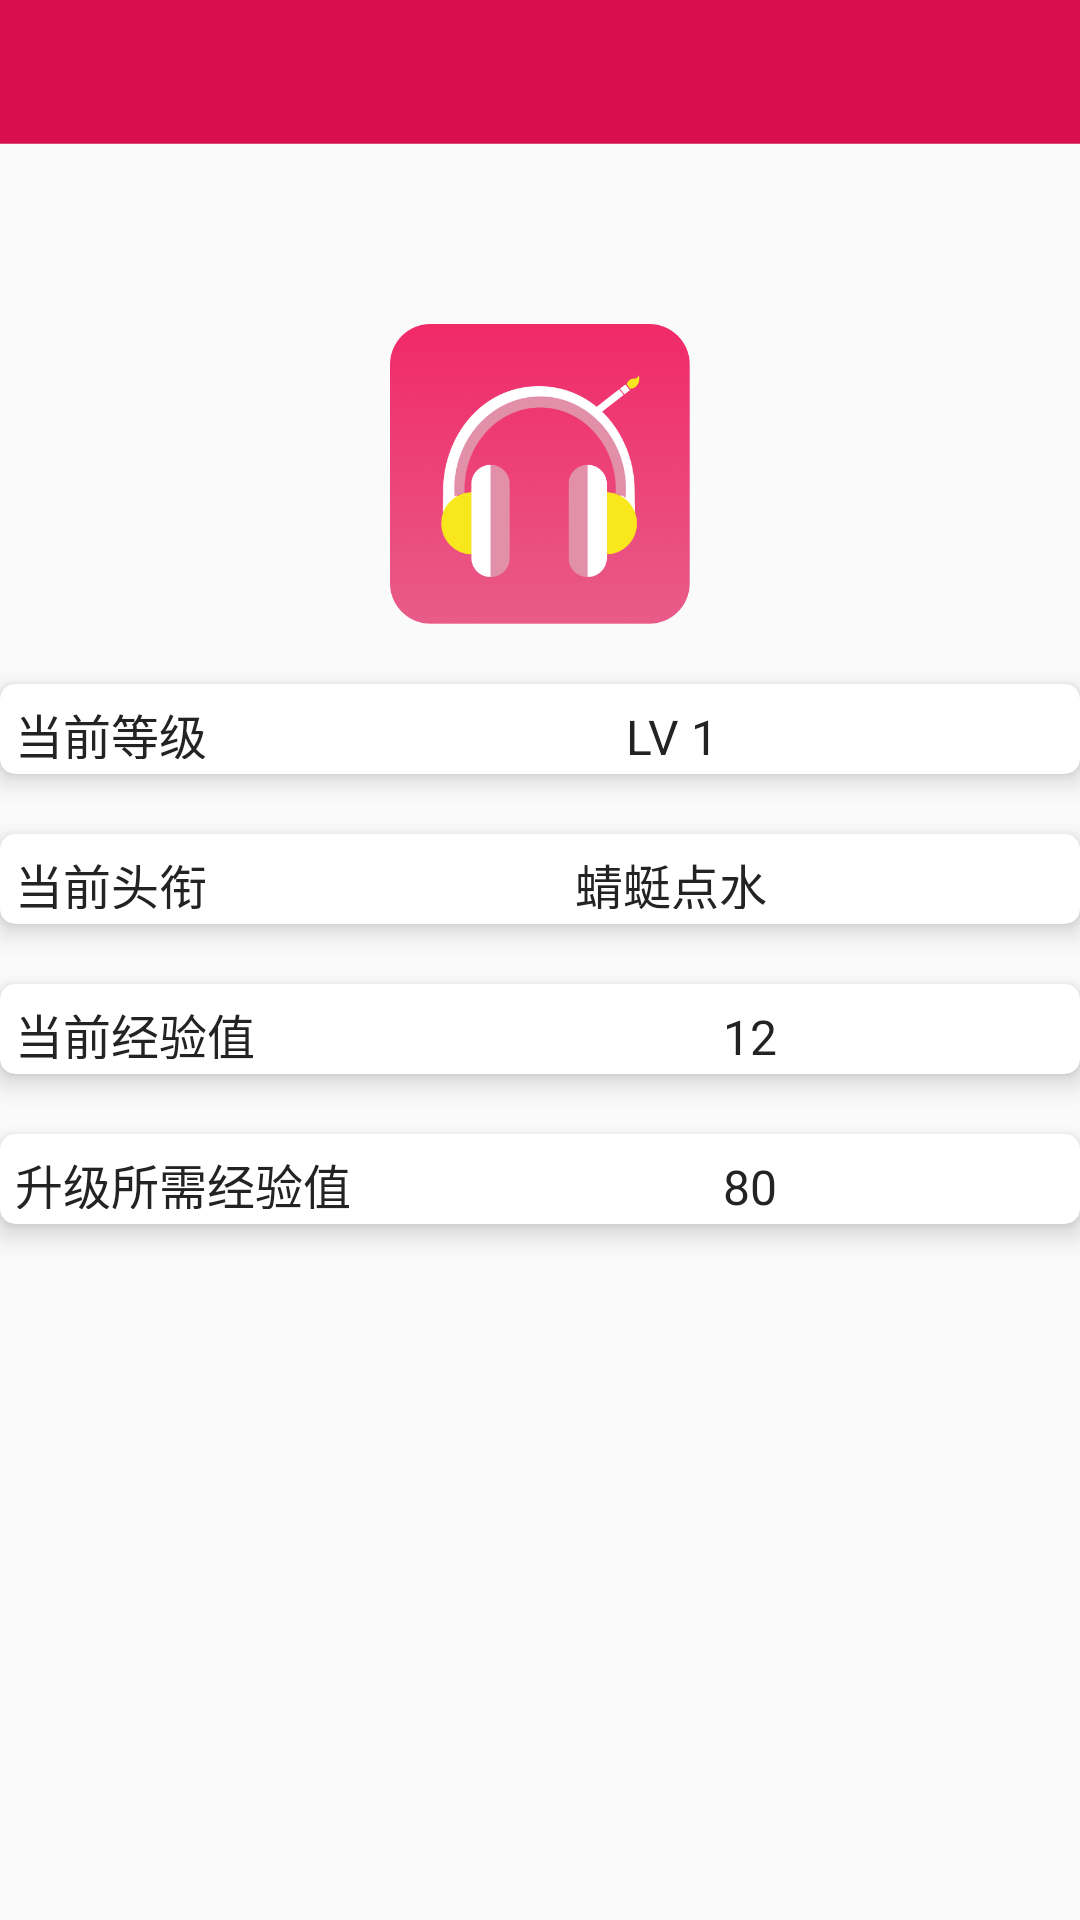

Here is an Android app screen rendered from its layout file. Give the layout XML and the strings, colors and styles it references.
<!-- AndroidManifest.xml: application theme AppTheme -->
<!-- res/layout/activity_level.xml -->
<?xml version="1.0" encoding="utf-8"?>

<LinearLayout xmlns:android="http://schemas.android.com/apk/res/android"
    android:orientation="vertical" android:layout_width="match_parent"
    android:layout_height="match_parent">

    <include layout="@layout/include_titlebar" />

    <RelativeLayout
        android:layout_marginTop="60dp"
        android:layout_width="fill_parent"
        android:layout_height="wrap_content">

        <ImageView
            android:id="@+id/avatar"
            android:layout_width="100dp"
            android:layout_height="100dp"
            android:layout_centerHorizontal="true"
            android:src="@drawable/appicon"/>

    </RelativeLayout>

    <android.support.v7.widget.CardView
        xmlns:card_view="http://schemas.android.com/apk/res-auto"
        android:layout_marginTop="20dp"
        android:layout_width="match_parent"
        android:layout_height="wrap_content"
        card_view:cardCornerRadius="5dp"
        card_view:cardElevation="5dp">

        <LinearLayout
            android:layout_width="match_parent"
            android:layout_height="30dp"
            android:padding="5dp"
            android:orientation="horizontal">

            <TextView
                android:id="@+id/level_cur_info"
                style="@style/TextViewSubhead"
                android:layout_width="0dp"
                android:layout_weight="1"
                android:text="当前等级"/>

            <TextView
                android:id="@+id/level"
                style="@style/TextViewSubhead"
                android:textAlignment="center"
                android:layout_width="0dp"
                android:layout_weight="3"
                android:text="LV 1"/>
        </LinearLayout>

    </android.support.v7.widget.CardView>

    <android.support.v7.widget.CardView
        xmlns:card_view="http://schemas.android.com/apk/res-auto"
        android:id="@+id/level_view"
        android:layout_marginTop="20dp"
        android:layout_width="match_parent"
        android:layout_height="wrap_content"
        card_view:cardCornerRadius="5dp"
        card_view:cardElevation="5dp">

        <LinearLayout
            android:layout_width="match_parent"
            android:layout_height="30dp"
            android:padding="5dp"
            android:orientation="horizontal">

            <TextView
                android:id="@+id/brand_cur_info"
                style="@style/TextViewSubhead"
                android:layout_width="0dp"
                android:layout_weight="1"
                android:text="当前头衔"/>

            <TextView
                android:id="@+id/brand"
                style="@style/TextViewSubhead"
                android:textAlignment="center"
                android:layout_width="0dp"
                android:layout_weight="3"
                android:text="蜻蜓点水"/>
        </LinearLayout>

    </android.support.v7.widget.CardView>

    <android.support.v7.widget.CardView
        xmlns:card_view="http://schemas.android.com/apk/res-auto"
        android:layout_marginTop="20dp"
        android:layout_width="match_parent"
        android:layout_height="wrap_content"
        card_view:cardCornerRadius="5dp"
        card_view:cardElevation="5dp">

        <LinearLayout
            android:layout_width="match_parent"
            android:layout_height="30dp"
            android:padding="5dp"
            android:orientation="horizontal">

            <TextView
                style="@style/TextViewSubhead"
                android:layout_width="0dp"
                android:layout_weight="2"
                android:text="当前经验值"/>

            <TextView
                android:id="@+id/currentexp"
                style="@style/TextViewSubhead"
                android:textAlignment="center"
                android:layout_width="0dp"
                android:layout_weight="3"
                android:text="12"/>
        </LinearLayout>

    </android.support.v7.widget.CardView>

    <android.support.v7.widget.CardView
        xmlns:card_view="http://schemas.android.com/apk/res-auto"
        android:layout_marginTop="20dp"
        android:layout_width="match_parent"
        android:layout_height="wrap_content"
        card_view:cardCornerRadius="5dp"
        card_view:cardElevation="5dp">

        <LinearLayout
            android:layout_width="match_parent"
            android:layout_height="30dp"
            android:padding="5dp"
            android:orientation="horizontal">

            <TextView
                style="@style/TextViewSubhead"
                android:layout_width="0dp"
                android:layout_weight="2"
                android:text="升级所需经验值"/>

            <TextView
                android:id="@+id/needexp"
                style="@style/TextViewSubhead"
                android:textAlignment="center"
                android:layout_width="0dp"
                android:layout_weight="3"
                android:text="80"/>
        </LinearLayout>

    </android.support.v7.widget.CardView>

</LinearLayout>
<!-- res/layout/include_titlebar.xml (included above) -->
<?xml version="1.0" encoding="utf-8"?>

<RelativeLayout xmlns:android="http://schemas.android.com/apk/res/android"
    android:id="@+id/rl_titlebar"
    android:layout_width="match_parent"
    android:layout_height="48dp"
    android:background="@color/topbar_color"
    android:orientation="horizontal" >

    <ImageView
        android:id="@+id/titlebar_iv_left"
        android:layout_width="48dp"
        android:layout_height="match_parent"
        android:layout_centerVertical="true"
        android:padding="12dp"
        android:visibility="gone" />

    <TextView
        android:id="@+id/titlebar_tv_left"
        android:layout_width="wrap_content"
        android:layout_height="match_parent"
        android:gravity="center_vertical"
        android:paddingLeft="16dp"
        android:paddingRight="16dp"
        android:textColor="@drawable/txtcolor_oran2alpha_sel"
        android:textSize="@dimen/txtsize_subhead"
        android:visibility="gone" />

    <TextView
        android:id="@+id/titlebar_tv"
        style="@style/TextViewTitle"
        android:layout_centerInParent="true"
        android:gravity="center"
        android:maxWidth="224dp" />

    <ImageView
        android:id="@+id/titlebar_iv_right"
        android:layout_width="48dp"
        android:layout_height="match_parent"
        android:layout_alignParentRight="true"
        android:layout_centerVertical="true"
        android:padding="12dp"
        android:visibility="gone" />

    <TextView
        android:id="@+id/titlebar_tv_right"
        android:layout_width="wrap_content"
        android:layout_height="match_parent"
        android:layout_alignParentRight="true"
        android:gravity="center_vertical"
        android:paddingLeft="16dp"
        android:paddingRight="16dp"
        android:textColor="@drawable/txtcolor_oran2alpha_sel"
        android:textSize="@dimen/txtsize_subhead"
        android:visibility="gone" />

    <View
        android:layout_width="match_parent"
        android:layout_height="1px"
        android:layout_alignParentBottom="true"
        android:background="@color/bg_agray" />

</RelativeLayout>
<!-- resources referenced by this layout -->
<resources>
  <color name="bg_agray">#49dddddd</color>
  <color name="topbar_color">#D80E4F</color>
  <dimen name="txtsize_subhead">16sp</dimen>
  <!-- drawable appicon: png bitmap (drawable, 88315 bytes) -->
  <!-- drawable txtcolor_oran2alpha_sel (drawable) -->
  <?xml version="1.0" encoding="utf-8"?>
  
  <selector xmlns:android="http://schemas.android.com/apk/res/android">
  
      <item android:color="@color/alpha_white" android:state_pressed="true"/>
      <item android:color="@color/white"/>
  
  </selector>
  <style name="TextViewSubhead">
          <item name="android:layout_width">wrap_content</item>
          <item name="android:layout_height">wrap_content</item>
          <item name="android:textColor">@color/txt_black</item>
          <item name="android:textSize">@dimen/txtsize_subhead</item>
      </style>
  <style name="TextViewTitle">
          <item name="android:layout_width">wrap_content</item>
          <item name="android:layout_height">wrap_content</item>
          <item name="android:singleLine">true</item>
          <item name="android:textColor">@color/white</item>
          <item name="android:textSize">@dimen/txtsize_title</item>
      </style>
  <style name="AppTheme" parent="Theme.AppCompat.Light.DarkActionBar">
          
          <item name="colorPrimary">@color/colorPrimary</item>
          <item name="colorPrimaryDark">@color/colorPrimaryDark</item>
          <item name="colorAccent">@color/colorAccent</item>
      </style>
  <color name="alpha_white">#86ffffff</color>
  <color name="white">#ffffff</color>
  <color name="txt_black">#232323</color>
  <dimen name="txtsize_title">20sp</dimen>
  <color name="colorPrimary">#3F51B5</color>
  <color name="colorPrimaryDark">#303F9F</color>
  <color name="colorAccent">#FF4081</color>
</resources>
